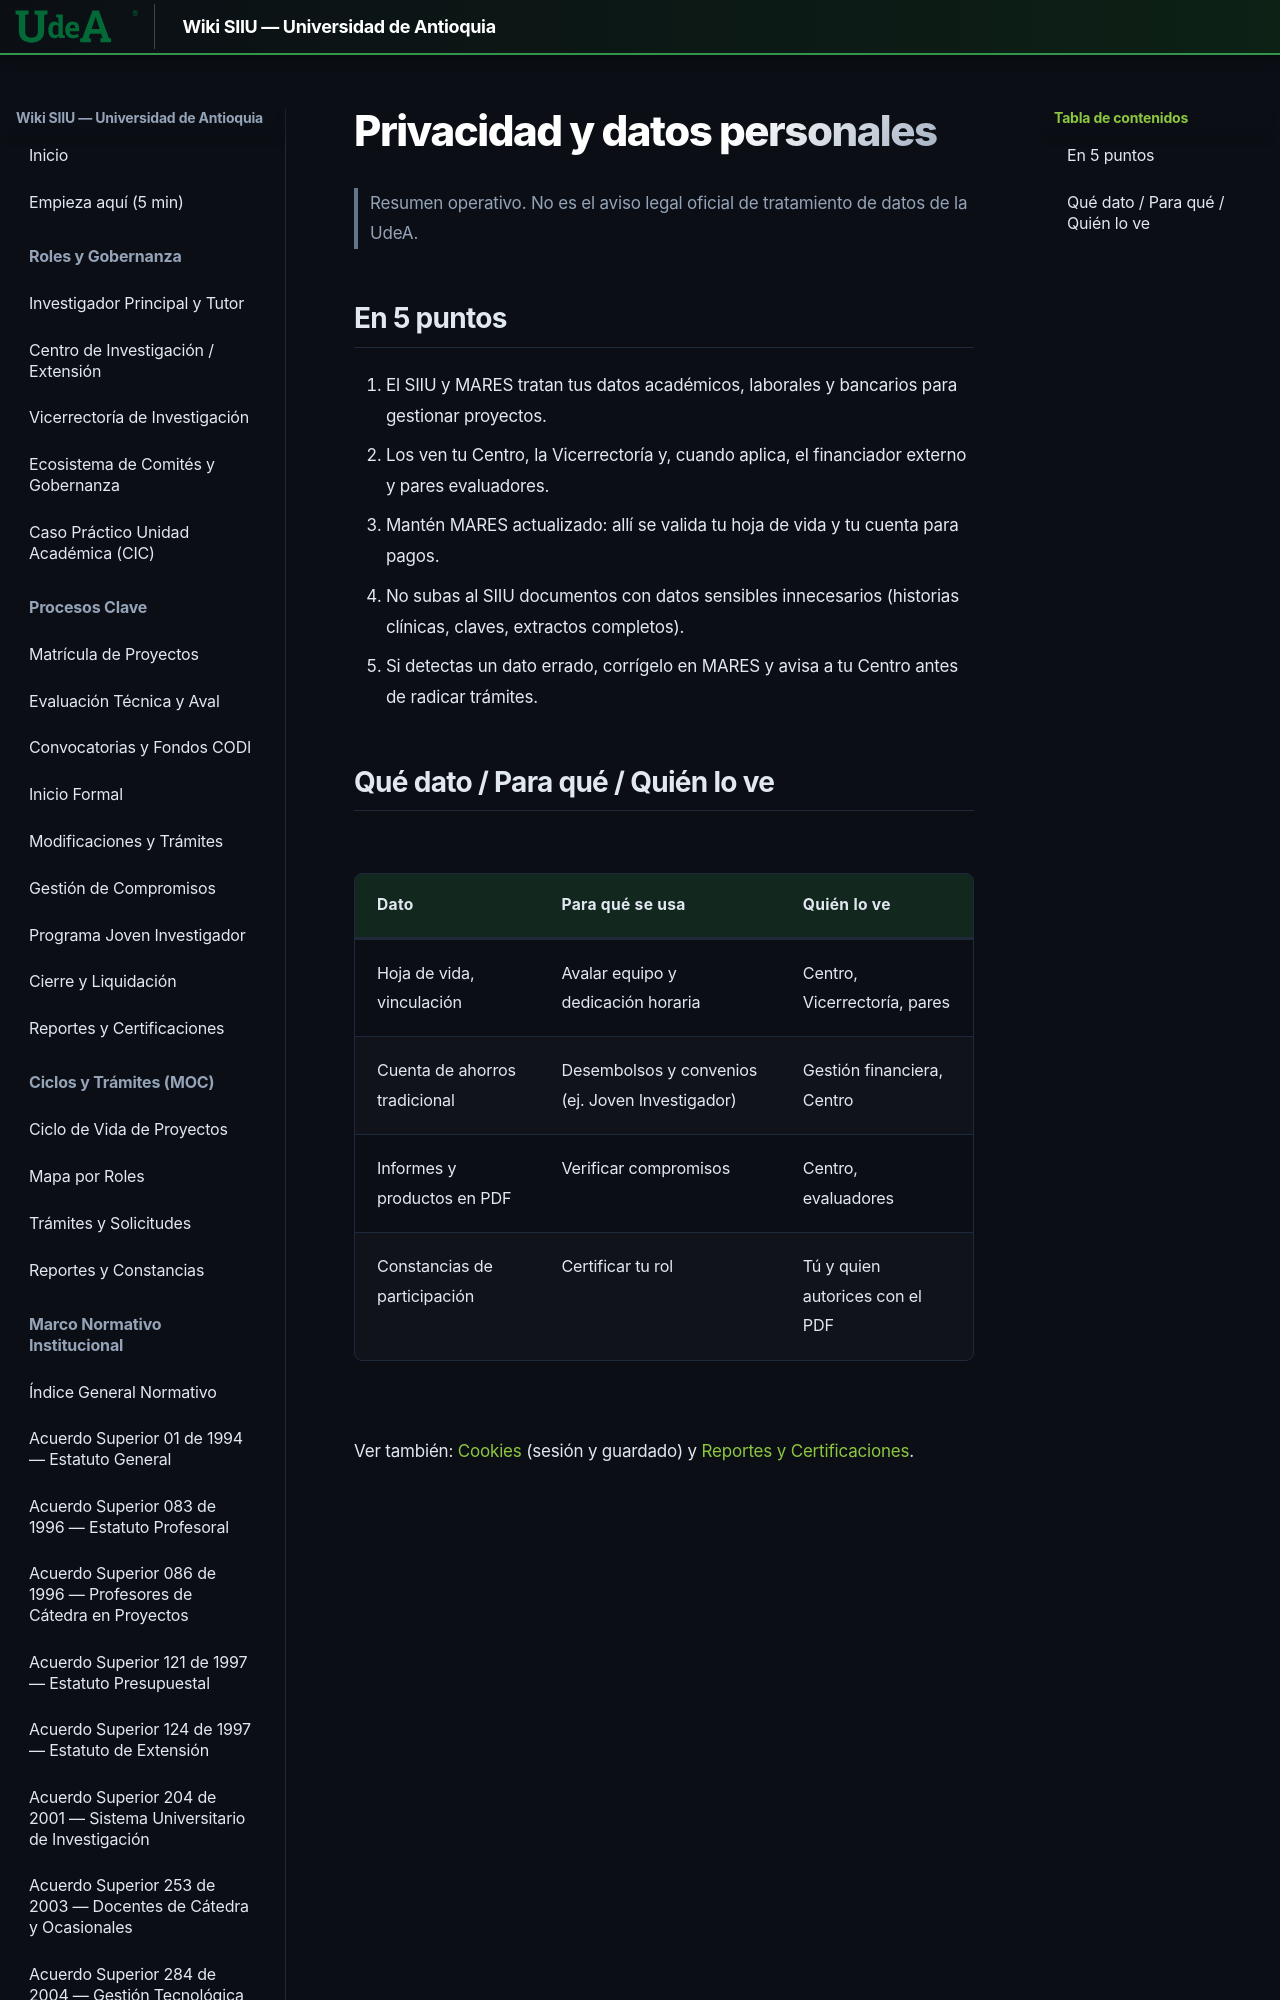

repository: Colors-svg/Wiki · page: legal/privacidad/index.html · generator: mkdocs

# Privacidad y datos personales

> Resumen operativo. No es el aviso legal oficial de tratamiento de datos de la UdeA.

## En 5 puntos

1. El SIIU y MARES tratan tus datos académicos, laborales y bancarios para gestionar proyectos.
2. Los ven tu Centro, la Vicerrectoría y, cuando aplica, el financiador externo y pa
